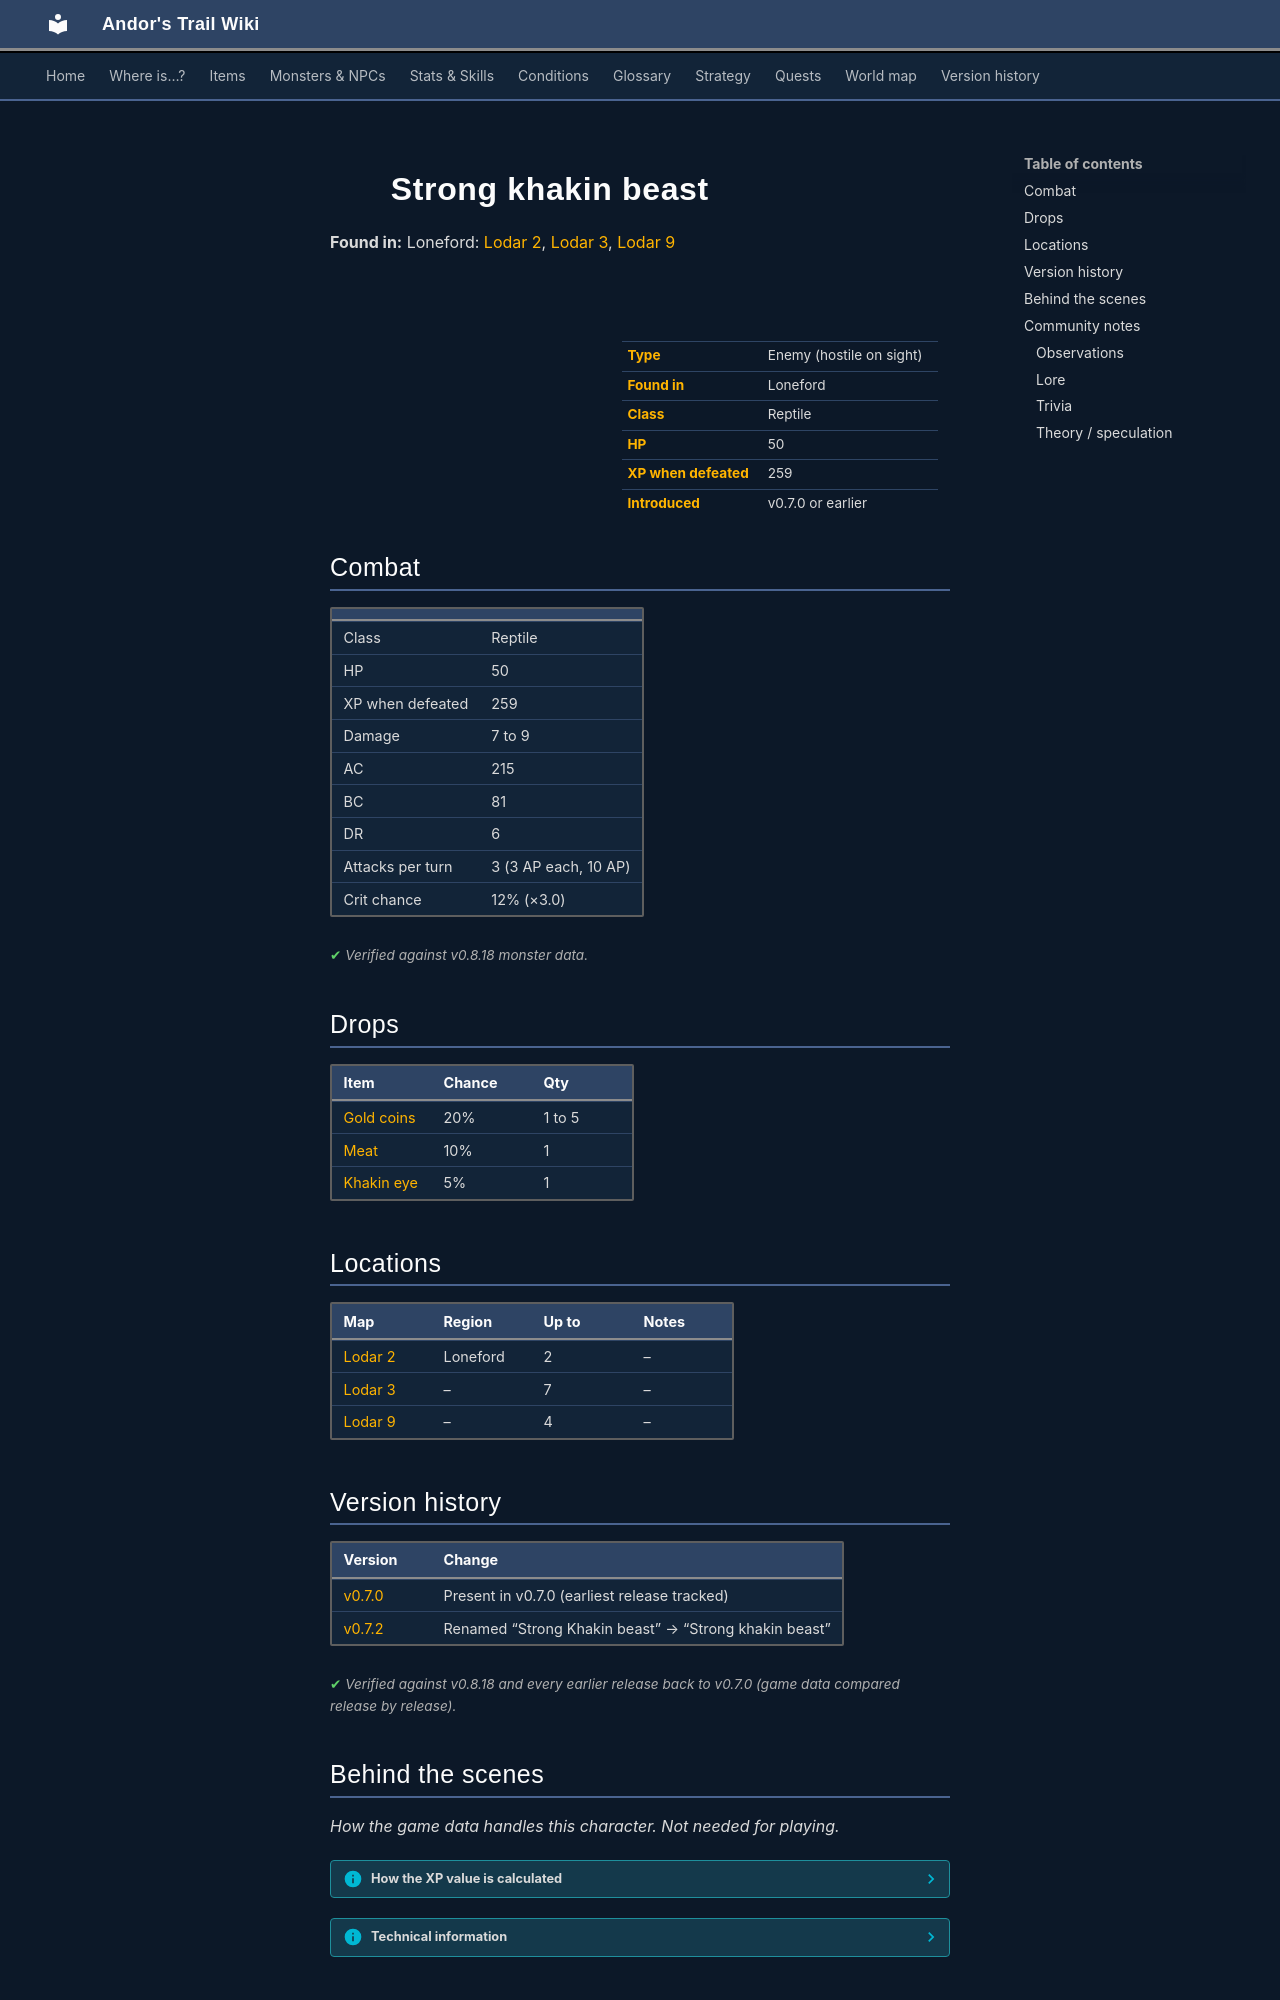

repository: asdfghjkl628/Andor-s-Trail-Wikiiii · page: monsters/khakin4/index.html · generator: mkdocs

---
description: "Strong khakin beast is an enemy in Andor's Trail (reptile) with 50 HP, worth 259 XP, found in Loneford. Drops: Gold coins, Meat, Khakin eye."
---

# ![](../assets/icons/monsters/monsters_rltiles1_114.png){ .sprite } Strong khakin beast

**Found in:** Loneford: [Lodar 2](../maps/lodar2.md), [Lodar 3](../maps/lodar3.md), [Lodar 9](../maps/lodar9.md)

<div class="infobox" markdown>

<p class="ib-img"><img class="sprite" src="../../assets/icons/monsters/monsters_rltiles1_114.png" alt=""></p>

| | |
|---|---|
| **Type** | Enemy (hostile on sight) |
| **Found in** | Loneford |
| **Class** | Reptile |
| **HP** | 50 |
| **XP when defeated** | 259 |
| **Introduced** | v0.7.0 or earlier |

</div>

## Combat

| | |
|---|---|
| Class | Reptile |
| HP | 50 |
| XP when defeated | 259 |
| Damage | 7 to 9 |
| AC | 215 |
| BC | 81 |
| DR | 6 |
| Attacks per turn | 3 (3 AP each, 10 AP) |
| Crit chance | 12% (×3.0) |


<p class="verified">Verified against v0.8.18 monster data.</p>

## Drops

| Item | Chance | Qty |
|---|---|---|
| [Gold coins](../items/gold.md) | 20% | 1 to 5 |
| [Meat](../items/meat.md) | 10% | 1 |
| [Khakin eye](../items/khakin.md) | 5% | 1 |

## Locations

| Map | Region | Up to | Notes |
|---|---|---|---|
| [Lodar 2](../maps/lodar2.md) | Loneford | 2 | – |
| [Lodar 3](../maps/lodar3.md) | – | 7 | – |
| [Lodar 9](../maps/lodar9.md) | – | 4 | – |


## Version history

| Version | Change |
|---|---|
| [v0.7.0](../versions/0.7.0.md) | Present in v0.7.0 (earliest release tracked) |
| [v0.7.2](../versions/0.7.2.md) | Renamed “Strong Khakin beast” → “Strong khakin beast” |

<p class="verified">Verified against v0.8.18 and every earlier release back to v0.7.0 (game data compared release by release).</p>


## Behind the scenes

*How the game data handles this character. Not needed for playing.*

??? info "How the XP value is calculated"

    The game computes each enemy's experience value when it loads the data (`MonsterTypeParser.java`):

    XP = ⌈(attacks per turn × attack chance × average damage × (1 + critical skill × critical multiplier) × 3 + HP × (1 + block chance) + 9 × damage resistance) × 0.7⌉

    Percentages are used as fractions (e.g. 60% = 0.6). Enemies whose attacks inflict a condition are worth 50 XP more. The More Exp skill adds a percentage on top.

??? info "Technical information"

    | | |
    |---|---|
    | Entry ID | `khakin4` |
    | Type (wiki) | Enemy |
    | Spawn group | `khakin3` |
    | Loot table | `khakin` |
    | Conversation | – |
    | Faction | – |
    | Movement | – |
    | Icon | `monsters_rltiles1:114` |
    | Defined in | `res/raw/monsterlist_v070_lodarmaze.json` |

    Raw data:

    ```json
    {
     "id": "khakin4",
     "name": "Strong khakin beast",
     "iconID": "monsters_rltiles1:114",
     "maxHP": 50,
     "moveCost": 5,
     "monsterClass": "reptile",
     "attackDamage": {
      "min": 7,
      "max": 9
     },
     "spawnGroup": "khakin3",
     "droplistID": "khakin",
     "attackCost": 3,
     "attackChance": 215,
     "criticalSkill": 15,
     "criticalMultiplier": 3.0,
     "blockChance": 81,
     "damageResistance": 6
    }
    ```


## Community notes

<small>Written by players, not generated from game data. **Observations**: what players notice in-game · **Lore**: the in-world story · **Trivia**: real-world facts, references, development history · **Theory / speculation**: unconfirmed ideas; may just be unfinished content</small>

### Observations

*No notes yet. Contributions are welcome: [add a note](https://github.com/asdfghjkl628/Andor-s-Trail-Wikiiii/new/main/notes/monsters?filename=khakin4.md&value=%23%23%20Observations%0A%0A%3C%21--%20what%20players%20notice%20in-game%20--%3E%0A%0A%23%23%20Lore%0A%0A%3C%21--%20the%20in-world%20story%20--%3E%0A%0A%23%23%20Trivia%0A%0A%3C%21--%20real-world%20facts%2C%20references%2C%20development%20history%20--%3E%0A%0A%23%23%20Theory%20/%20speculation%0A%0A%3C%21--%20unconfirmed%20ideas%3B%20may%20just%20be%20unfinished%20content%20--%3E%0A).*
